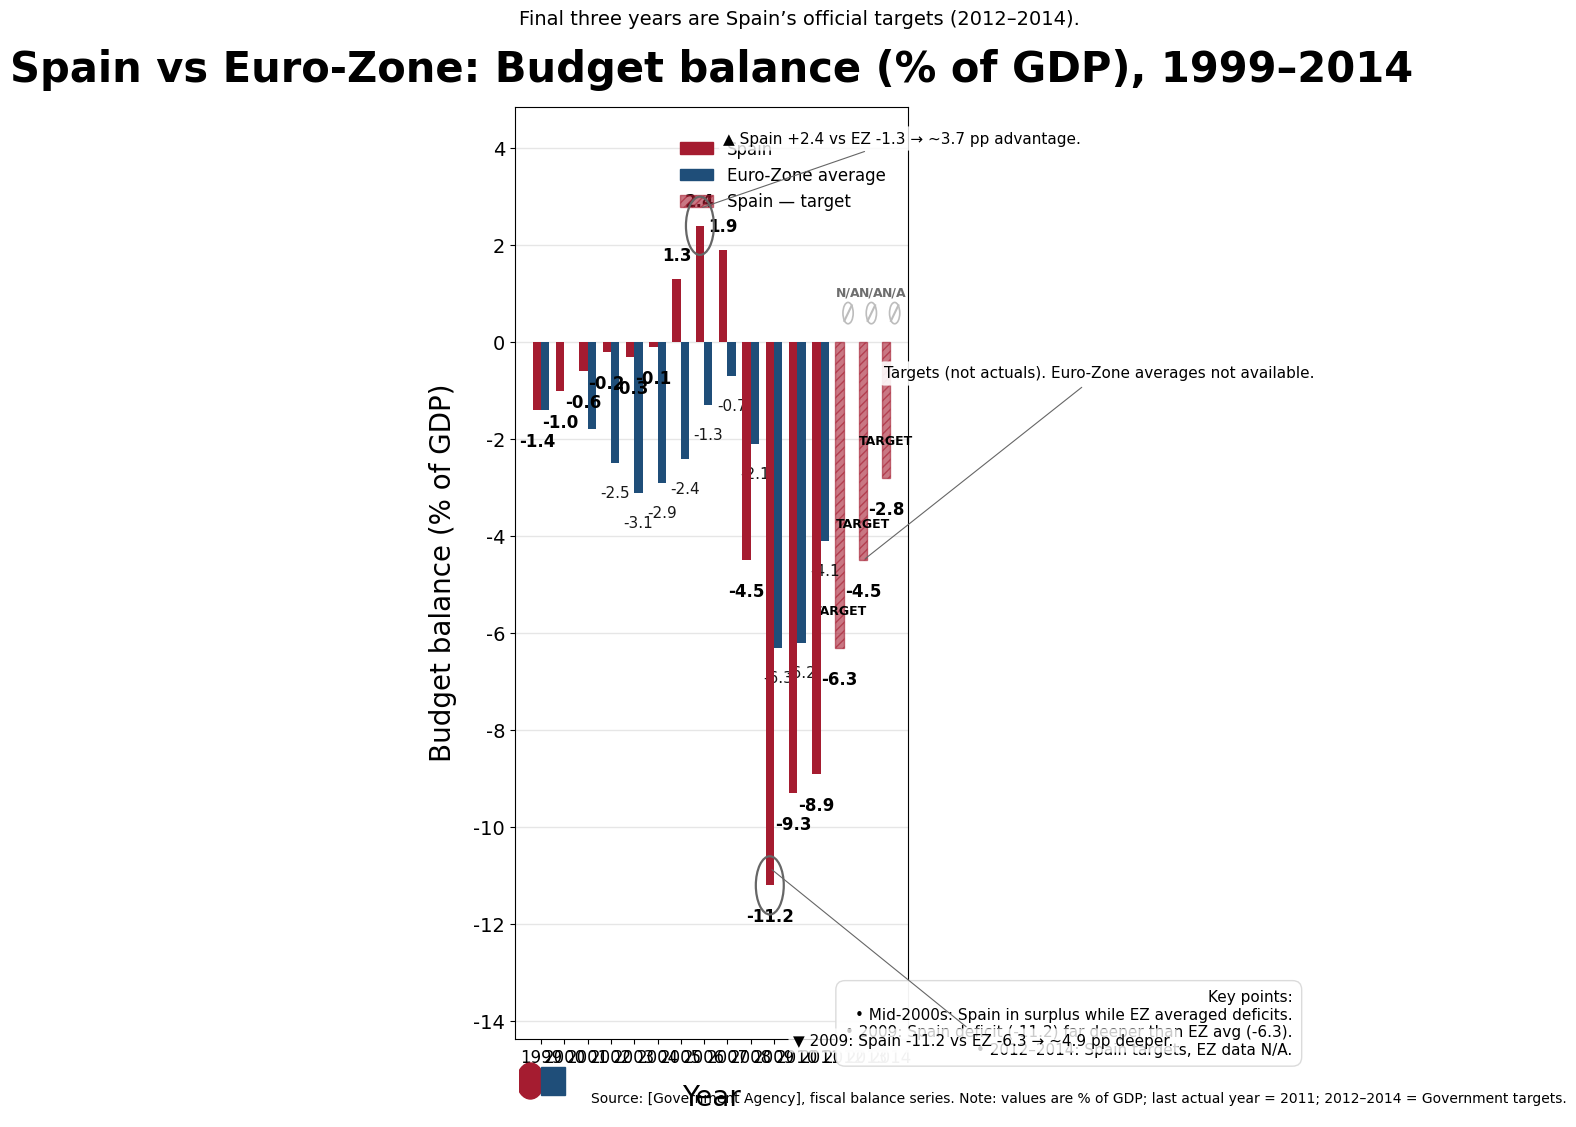

The matplotlib source for this figure: (Note: this script raises an exception after producing the figure.)
import matplotlib.pyplot as plt
import matplotlib.patches as mpatches
import matplotlib.lines as mlines
import numpy as np
from matplotlib import rcParams

# Set global typography and style
rcParams['font.family'] = 'DejaVu Sans'
rcParams['font.size'] = 12

# Data setup
years = np.array([1999,2000,2001,2002,2003,2004,2005,2006,2007,2008,2009,2010,2011,2012,2013,2014])
spain = np.array([-1.4, -1.0, -0.6, -0.2, -0.3, -0.1, 1.3, 2.4, 1.9, -4.5, -11.2, -9.3, -8.9, -6.3, -4.5, -2.8])
# Use None for missing euro-zone data
euro_zone = np.array([-1.4, 0.0, -1.8, -2.5, -3.1, -2.9, -2.4, -1.3, -0.7, -2.1, -6.3, -6.2, -4.1, None, None, None], dtype=object)

# Colors and styling
color_spain = "#A51C30"    # deep red
color_ez = "#1F4E79"       # deep blue/steel
grid_color = "#e6e6e6"
target_hatch = "////"      # diagonal hatch
target_alpha = 0.6

# Figure: portrait orientation 3:4 or taller
fig, ax = plt.subplots(figsize=(9, 12))
plt.subplots_adjust(top=0.88, bottom=0.12, left=0.12, right=0.95)

x = np.arange(len(years))
bar_width = 0.36

# Determine which years are targets (2012-2014)
target_years_mask = (years >= 2012)
actual_years_mask = ~target_years_mask

# Plot Euro-Zone bars for years with data only
ez_vals = np.array([v if v is not None else np.nan for v in euro_zone], dtype=float)
# Spain bars: differentiate targets
spain_positions = x - bar_width/2
ez_positions = x + bar_width/2

# Plot EZ bars where available
for xi, ez_val in zip(ez_positions, ez_vals):
    if not np.isnan(ez_val):
        ax.bar(xi, ez_val, width=bar_width, color=color_ez, label='_nolegend_', zorder=2)

# Plot Spain bars: actual and target styling
for xi, sval, is_target in zip(spain_positions, spain, target_years_mask):
    if is_target:
        ax.bar(xi, sval, width=bar_width, color=color_spain, alpha=target_alpha,
               hatch=target_hatch, edgecolor=color_spain, linewidth=1.0, label='_nolegend_', zorder=3)
    else:
        ax.bar(xi, sval, width=bar_width, color=color_spain, label='_nolegend_', zorder=4)

# X axis ticks and labels
ax.set_xticks(x)
ax.set_xticklabels(years, fontsize=12)
ax.set_xlabel("Year", fontsize=20, labelpad=12)
ax.xaxis.set_tick_params(rotation=0)

# Y axis labeling and grid
ax.set_ylabel("Budget balance (% of GDP)", fontsize=20, labelpad=12)
# Compute y limits with margin
all_vals = np.concatenate([spain, np.array([v for v in ez_vals if not np.isnan(v)])])
ymin = min(all_vals.min(), -12.5)
ymax = max(all_vals.max(), 3)
yrange = ymax - ymin
ax.set_ylim(ymin - 0.12*yrange, ymax + 0.12*yrange)
# Horizontal gridlines
ax.yaxis.grid(True, color=grid_color, linewidth=1)
ax.set_axisbelow(True)

# Y ticks at sensible increments (every 2)
yticks = np.arange(np.floor((ymin-1)/2)*2, np.ceil((ymax+1)/2)*2 + 1, 2)
ax.set_yticks(yticks)
ax.tick_params(axis='y', labelsize=14)
ax.tick_params(axis='x', labelsize=12)

# Title and subtitle
title_text = "Spain vs Euro‑Zone: Budget balance (% of GDP), 1999–2014"
subtitle_text = "Final three years are Spain’s official targets (2012–2014)."
ax.set_title(title_text, fontsize=30, fontweight='bold', pad=18)
ax.text(0.12, 0.945, subtitle_text, transform=fig.transFigure, fontsize=14, va='center')

# Legend (top-right, compact)
# Create custom legend handles
handle_spain = mpatches.Patch(color=color_spain, label="Spain")
handle_ez = mpatches.Patch(color=color_ez, label="Euro‑Zone average")
handle_spain_target = mpatches.Patch(facecolor=color_spain, hatch=target_hatch, alpha=target_alpha,
                                     edgecolor=color_spain, label="Spain — target")
legend = ax.legend(handles=[handle_spain, handle_ez, handle_spain_target],
                   loc='upper right', bbox_to_anchor=(0.98, 0.98), fontsize=12, frameon=False)

# Value labels: Spain above every Spain bar
for xi, sval in zip(spain_positions, spain):
    ax.text(xi, sval + (0.02*yrange if sval >= 0 else -0.03*yrange), f"{sval:.1f}",
            ha='center', va='bottom' if sval >= 0 else 'top',
            fontsize=12, fontweight='bold', color='black')

# Euro-zone value labels only where difference > 1.5 percentage points
for xi, ez_val, sval in zip(ez_positions, ez_vals, spain):
    if not np.isnan(ez_val) and abs(sval - ez_val) > 1.5:
        ax.text(xi, ez_val + (0.02*yrange if ez_val >= 0 else -0.03*yrange),
                f"{ez_val:.1f}", ha='center',
                va='bottom' if ez_val >= 0 else 'top',
                fontsize=11, color='black', alpha=0.9)

# "Target" tag above Spain target bars
for xi, sval, is_target in zip(spain_positions, spain, target_years_mask):
    if is_target:
        ax.text(xi, sval + 0.04*yrange, "TARGET", ha='center', va='bottom',
                fontsize=9, color='black', fontweight='semibold')

# Missing Euro-Zone markers for 2012-2014: small light-gray circle-with-slash icon and "N/A"
y_na = 0.6  # place slightly above x-axis (as requested)
for xi, ez_val, yr in zip(ez_positions, ez_vals, years):
    if np.isnan(ez_val):
        # Draw circle
        circ = mpatches.Circle((xi, y_na), 0.22, edgecolor='#bdbdbd', facecolor='none', linewidth=1.2, zorder=5)
        ax.add_patch(circ)
        # Draw slash
        slash = mlines.Line2D([xi-0.16, xi+0.16], [y_na-0.16, y_na+0.16], color='#bdbdbd', linewidth=1.5, zorder=6)
        ax.add_line(slash)
        # N/A label
        ax.text(xi, y_na + 0.30, "N/A", ha='center', va='bottom', fontsize=9, color='#6e6e6e', fontweight='bold')

# Annotations & callouts
# 1) 2006 cluster annotation
def add_callout(year, text, arrow_symbol, y_offset_text=1.8):
    idx = int(np.where(years == year)[0][0])
    x_bar = spain_positions[idx]
    y_bar = spain[idx]
    # circular highlight around Spain bar
    circle_radius = 0.6
    circ = mpatches.Circle((x_bar, y_bar), circle_radius, fill=False, edgecolor='#666666',
                           linewidth=1.6, zorder=7)
    ax.add_patch(circ)
    # connecting line (annotation)
    text_x = x_bar + 1.0
    text_y = y_bar + y_offset_text
    ax.annotate(f"{arrow_symbol} {text}", xy=(x_bar, y_bar + circle_radius*0.6), xytext=(text_x, text_y),
                fontsize=11, ha='left', va='center',
                arrowprops=dict(arrowstyle='-', color='#666666', lw=0.8), zorder=8, bbox=dict(boxstyle="round,pad=0.3", fc="white", ec="none", alpha=0.8))
# Add 2006 annotation
add_callout(2006, "Spain +2.4 vs EZ -1.3 → ~3.7 pp advantage.", "▲", y_offset_text=1.8)
# 2) 2009 cluster annotation
add_callout(2009, "2009: Spain -11.2 vs EZ -6.3 → ~4.9 pp deeper.", "▼", y_offset_text=-3.2)

# 3) 2012–2014 annotation above Spain target bars
# place centered above those three bars
idx_start = list(years).index(2012)
x_center_targets = np.mean(spain_positions[idx_start:idx_start+3])
y_top_targets = max(spain[idx_start:idx_start+3])  # highest (least negative) among targets
annot_text = "Targets (not actuals). Euro‑Zone averages not available."
ax.annotate(annot_text, xy=(x_center_targets, spain[idx_start+1]), xytext=(x_center_targets + 0.9, y_top_targets + 2.0),
            fontsize=11, ha='left', va='bottom',
            arrowprops=dict(arrowstyle='-', color='#666666', lw=0.8), zorder=8,
            bbox=dict(boxstyle="round,pad=0.3", fc="white", ec="none", alpha=0.9))

# Summary box (bottom-right inset)
summary_text = ("Key points:\n"
                "• Mid‑2000s: Spain in surplus while EZ averaged deficits.\n"
                "• 2009: Spain deficit (-11.2) far deeper than EZ avg (-6.3).\n"
                "• 2012–2014: Spain targets, EZ data N/A.")
ax.text(0.98, 0.08, summary_text, transform=fig.transFigure,
        ha='right', va='bottom', fontsize=11, bbox=dict(boxstyle="round,pad=0.6", fc="white", ec="#d9d9d9", alpha=0.95))

# Source line & small government logo (bottom-left)
# Draw a simple emblem as placeholder logo using an inset axes
logo_ax = fig.add_axes([0.12, 0.03, 0.06, 0.06], anchor='W')
logo_ax.add_patch(mpatches.Circle((0.22, 0.5), 0.25, color=color_spain))
logo_ax.add_patch(mpatches.Rectangle((0.42, 0.3), 0.45, 0.4, color=color_ez))
logo_ax.axis('off')

source_text = ("Source: [Government Agency], fiscal balance series. "
               "Note: values are % of GDP; last actual year = 2011; 2012–2014 = Government targets.")
fig.text(0.20, 0.045, source_text, fontsize=10, ha='left', va='center')

# Tighten layout and render
plt.tight_layout(rect=[0, 0.02, 1, 0.96])
plt.savefig("generated/spain_factor3_bar4/spain_factor3_bar4_design.png", dpi=300, bbox_inches="tight")